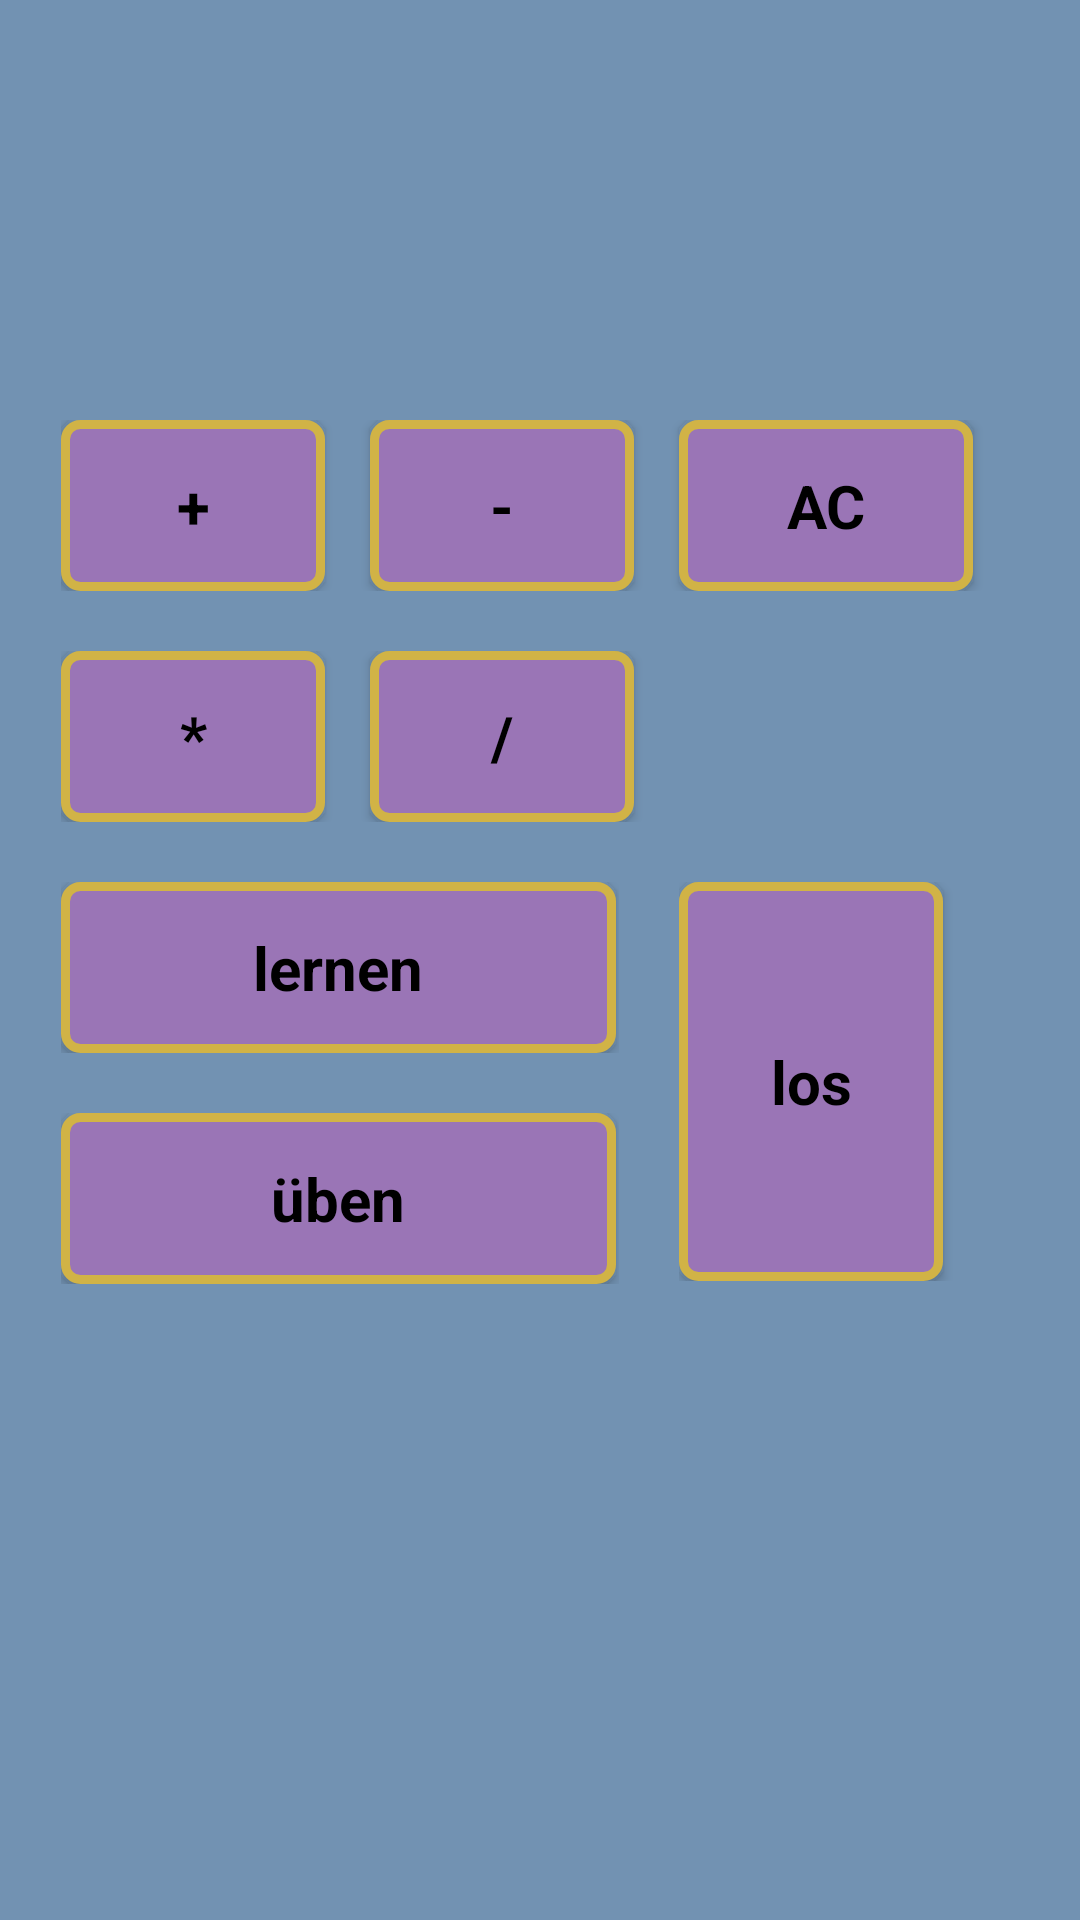

Write the Android layout XML for this screen, with the resource values it uses.
<!-- AndroidManifest.xml: application theme AppTheme -->
<!-- res/layout/activity_main_menu.xml -->
<?xml version="1.0" encoding="utf-8"?>
<LinearLayout xmlns:android="http://schemas.android.com/apk/res/android"
    xmlns:app="http://schemas.android.com/apk/res-auto"
    xmlns:tools="http://schemas.android.com/tools"
    android:layout_width="match_parent"
    android:layout_height="match_parent"
    android:orientation="vertical"

    android:padding="@dimen/smallSpacing"
    android:background="@color/color_secondary_2_1"

    tools:context="com.example.milde.rechenmeister00.MainMenuActivity">


    <ImageView
        android:id="@+id/imageView"
        android:layout_width="match_parent"
        android:layout_height="100dp"
        app:srcCompat="@color/color_secondary_1_2"

        android:layout_marginTop="0dp"
        android:layout_gravity="center"

        />

    <TableLayout
        android:layout_width="wrap_content"
        android:layout_height="wrap_content"
        android:layout_gravity="center"
        android:layout_marginTop="20dp"
        >

        <TableRow
            android:layout_width="match_parent"
            android:layout_height="match_parent"
            android:padding="10dp"
            >

            <Button
                android:id="@+id/btnMenu_Addition"
                style="@style/buttonStyle"
                android:layout_width="wrap_content"
                android:layout_height="wrap_content"
                android:text="+"
                />

            <Button
                android:id="@+id/btnMenu_Subtraktion"
                style="@style/buttonStyle"
                android:layout_width="wrap_content"
                android:layout_height="wrap_content"
                android:text="-" />

            <Button
                android:id="@+id/btnMenu_AC"
                style="@style/buttonStyle"
                android:layout_width="wrap_content"
                android:layout_height="wrap_content"
                android:text="AC" />
        </TableRow>

        <TableRow
            android:layout_width="match_parent"
            android:layout_height="match_parent"
            android:padding="10dp"
            >

            <Button
                android:id="@+id/btnMenu_Multipliktion"
                style="@style/buttonStyle"
                android:layout_width="wrap_content"
                android:layout_height="wrap_content"
                android:text="*" />

            <Button
                android:id="@+id/btnMenu_Division"
                style="@style/buttonStyle"
                android:layout_width="wrap_content"
                android:layout_height="wrap_content"
                android:text="/" />
        </TableRow>

        <TableRow
            android:layout_width="match_parent"
            android:layout_height="match_parent"
            >

            <TableLayout
                android:layout_width="match_parent"
                android:layout_height="match_parent"
                android:layout_span="2"
                >

                <TableRow
                    android:layout_width="match_parent"
                    android:layout_height="match_parent"
                    android:padding="10dp"
                    >

                    <Button
                        android:id="@+id/btnMenu_Lernen"
                        style="@style/buttonStyle"
                        android:layout_width="185dp"
                        android:layout_height="wrap_content"
                        android:text="lernen" />
                </TableRow>
                <TableRow
                    android:layout_width="match_parent"
                    android:layout_height="match_parent"
                    android:padding="10dp"

                    >

                    <Button
                        android:id="@+id/btnMenu_Ueben"
                        style="@style/buttonStyle"
                        android:layout_width="wrap_content"
                        android:layout_height="wrap_content"
                        android:text="üben" />

                </TableRow>
            </TableLayout>


            <TableLayout
                android:layout_width="match_parent"
                android:layout_height="match_parent"
                >

                <TableRow
                    android:layout_width="match_parent"
                    android:layout_height="match_parent"
                    android:paddingTop="10dp"
                    android:paddingLeft="10dp"
                    >
                    <Button
                        android:id="@+id/btnMenu_Los"
                        style="@style/buttonStyle"
                        android:layout_width="wrap_content"
                        android:layout_height="133dp"
                        android:text="los" />

                </TableRow>
            </TableLayout>


        </TableRow>

    </TableLayout>
</LinearLayout>
<!-- resources referenced by this layout -->
<resources>
  <color name="color_secondary_1_2">#764A98</color>
  <color name="color_secondary_2_1">#7292B2</color>
  <dimen name="smallSpacing">10dp</dimen>
  <style name="buttonStyle" parent="@android:style/Widget.Button">
          <item name="android:background">@drawable/button_border</item>
  
          <item name="android:textStyle">bold</item>
          <item name="android:textColor">@android:color/black</item>
          <item name="android:textSize">@dimen/smallFontSize</item>
          <item name="android:textAlignment">center</item>
  
          <item name="android:paddingLeft">10dp</item>
          <item name="android:paddingRight">10dp</item>
          <item name="android:paddingTop">15dp</item>
          <item name="android:paddingBottom">15dp</item>
  
          <item name="android:layout_marginRight">15dp</item>
  
      </style>
  <style name="AppTheme" parent="Theme.AppCompat.Light.DarkActionBar">
          
          <item name="colorPrimary">@color/color_primary_0</item>
          <item name="colorPrimaryDark">@color/color_primary_3</item>
          <item name="colorAccent">@color/color_secondary_2_2</item>
      </style>
  <!-- drawable button_border (drawable) -->
  <?xml version="1.0" encoding="utf-8"?>
  <shape xmlns:android="http://schemas.android.com/apk/res/android"
      android:shape="rectangle" >
  
      
      <solid
          android:color="@color/color_secondary_1_1" >
      </solid>
  
      
      <stroke
          android:width="3dp"
          android:color="@color/color_primary_2" >
      </stroke>
  
      
      <corners
          android:radius="5dp"   >
      </corners>
  
  </shape>
  <dimen name="smallFontSize">20dp</dimen>
  <color name="color_primary_0">#EED060</color>
  <color name="color_primary_3">#FFE37A</color>
  <color name="color_secondary_2_2">#486D94</color>
  <color name="color_secondary_1_1">#9A75B6</color>
  <color name="color_primary_2">#D1B346</color>
</resources>
